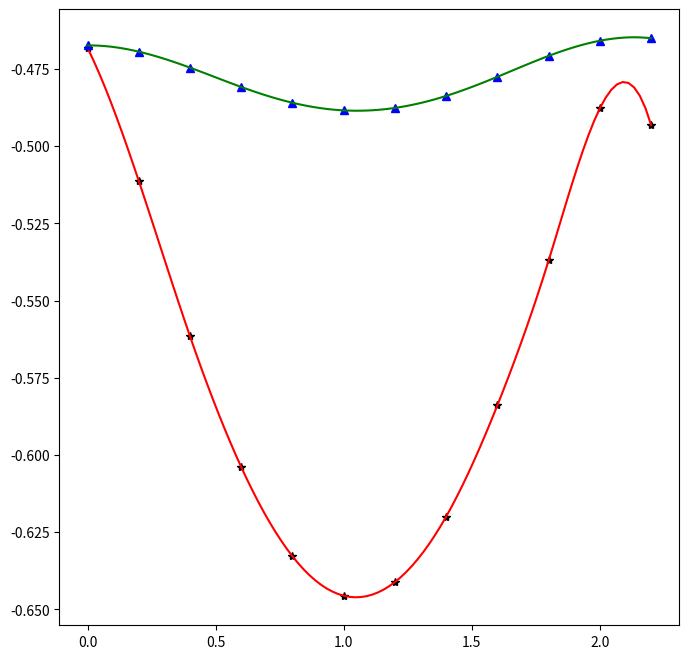

Write the Python code that produced this figure.
import matplotlib.pyplot as plt
import numpy as np
from scipy.interpolate import interp1d

x = np.array([0,0.2,0.4,0.6,0.8,1.0,1.2,1.4,1.6,1.8,2.0,2.2])
y1 = np.array([ -0.46821,       #3x3
                -0.51127,
                -0.56158,
                -0.60393,
                -0.63283,
                -0.64558,
                -0.64114,
                -0.61993,
                -0.58387,
                -0.53699,
                -0.48774,
                -0.49322
    ])
y2 = np.array([ -0.46742,        #q0
                -0.46944,
                -0.47461,
                -0.48087,
                -0.48598,
                -0.48845,
                -0.48765,
                -0.48376,
                -0.47757,
                -0.47080,
                -0.46590,
                -0.46510
    ])
func1 = interp1d(x,y1,'cubic')
func2 = interp1d(x,y2,'cubic')

plt.figure(figsize=(8,8))

plt.plot(x,y1,'k*')
X = np.linspace(0,x[-1],100)
plt.plot(X,func1(X),'r')

plt.plot(x,y2,'b^')
X = np.linspace(0,x[-1],100)
plt.plot(X,func2(X),'g')

plt.show()
